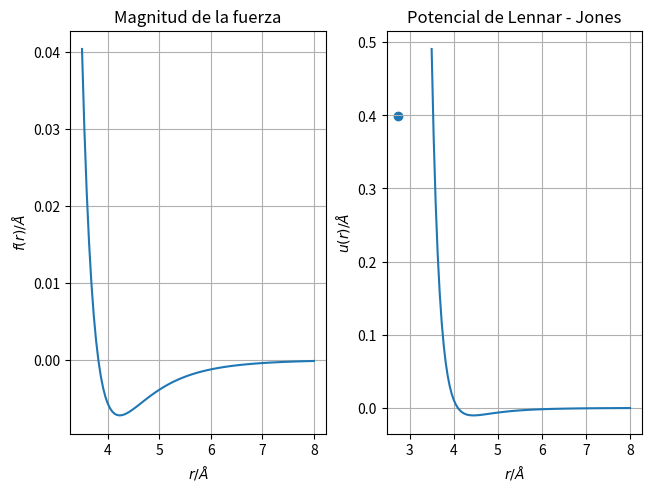

Write the Python code that produced this figure.
import numpy as np
import matplotlib.pyplot as plt

def f(r):
    epsilon = 0.0103
    sigma = 3.4
    return (24 * epsilon / r) * ( 2*np.power((sigma / r), 12) - np.power((sigma / r), 6) )

def u(r):
    epsilon = 0.0103
    sigma = 3.4
    return (4 * epsilon) * ( np.power((sigma / r), 12) - np.power((sigma / r), 6) )

r = np.linspace(3.5, 8, 100)
r1 = np.linspace(2.7, 8, 100)

fig, (ax1, ax2) = plt.subplots(1, 2, constrained_layout=True)

ax1.plot(r, f(r))
ax1.set_title("Magnitud de la fuerza")
ax1.set(ylabel = "$f(r)/Å$")
ax1.set(xlabel = "$r/Å$")
ax1.grid()

ax2.plot(r, u(r1))
ax2.scatter(2.74, u(2.74))
ax2.set_title("Potencial de Lennar - Jones")
ax2.set(ylabel = "$u(r)/Å$")
ax2.set(xlabel = "$r/Å$")
ax2.grid()

plt.show()